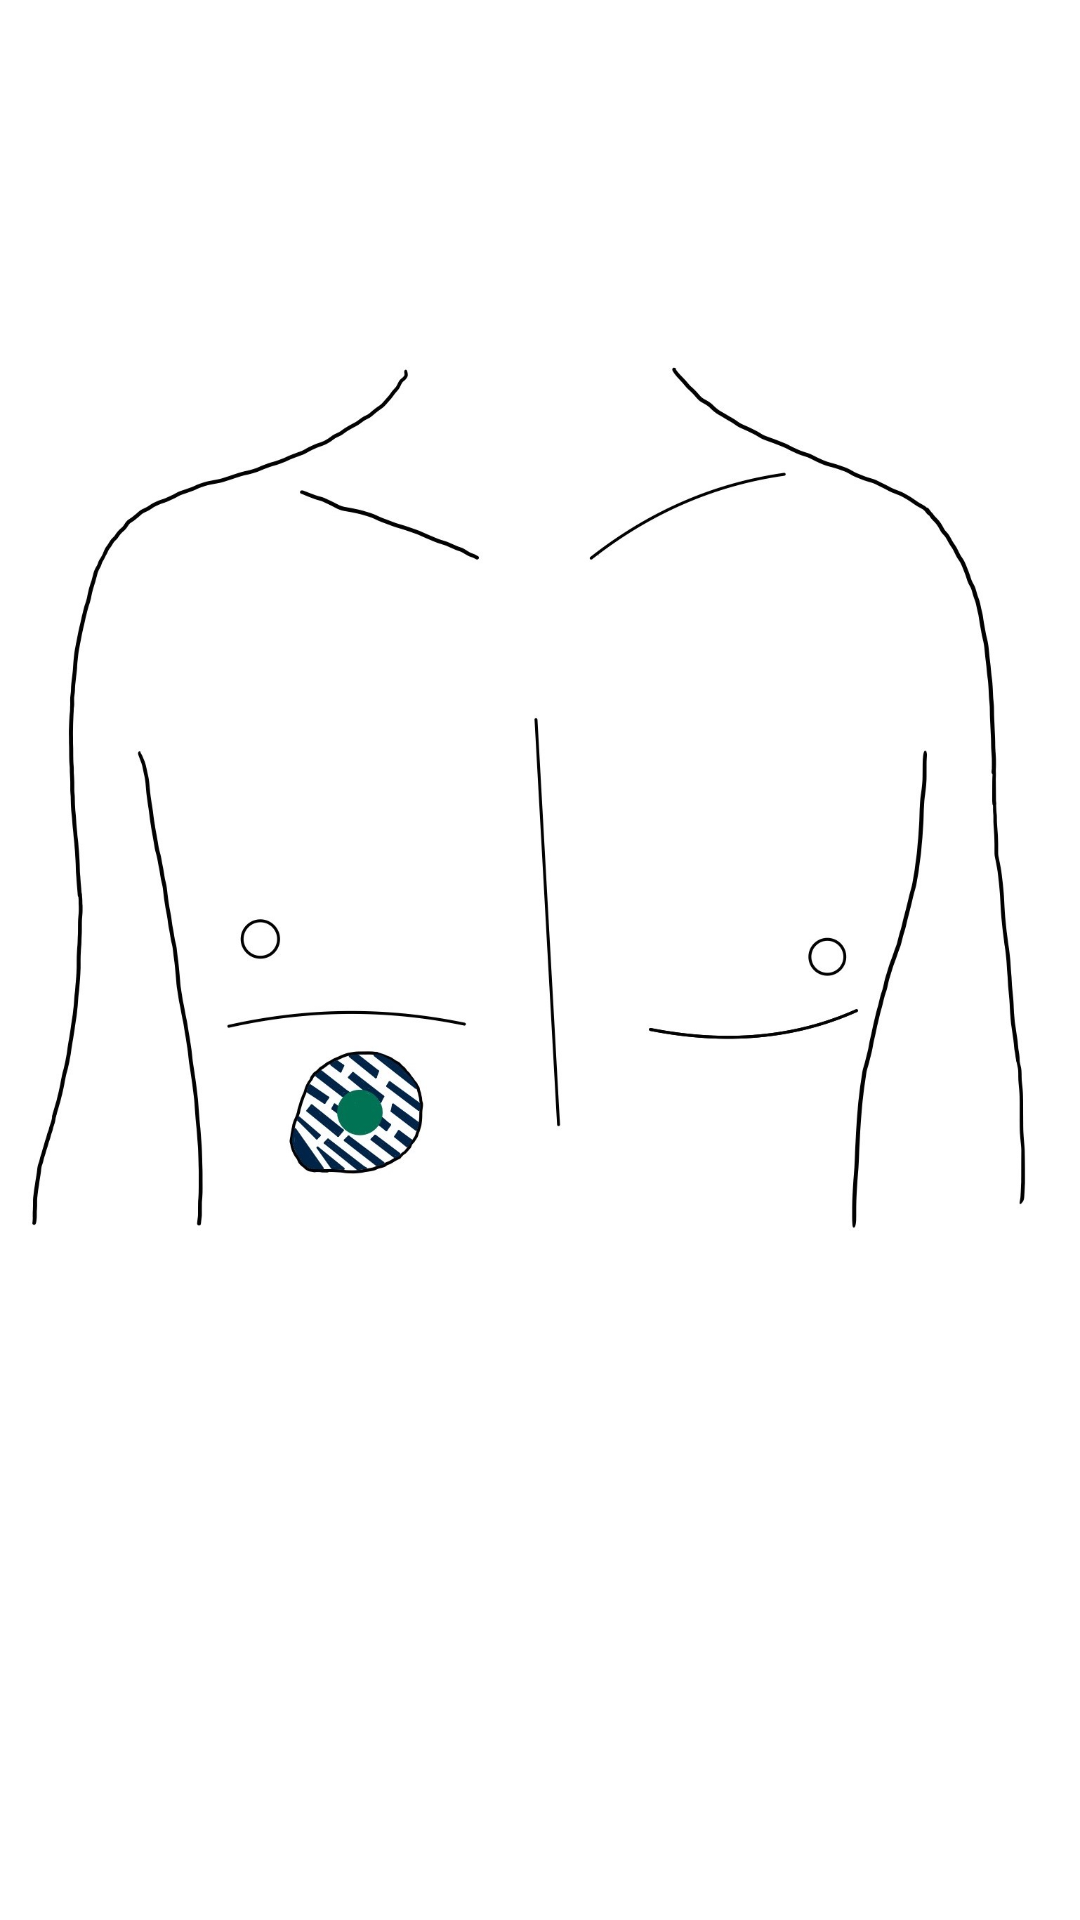

Android layout source for this screen:
<!-- AndroidManifest.xml: application theme Theme.Purpulse -->
<!-- res/layout/fragment_abdomen.xml -->
<?xml version="1.0" encoding="utf-8"?>
<LinearLayout xmlns:android="http://schemas.android.com/apk/res/android"
    xmlns:app="http://schemas.android.com/apk/res-auto"
    xmlns:tools="http://schemas.android.com/tools"
    android:layout_width="match_parent"
    android:layout_height="match_parent"
    tools:context=".connection.AbdomenFragment"
    android:orientation="vertical"
    android:background="#FFFFFF">

    <ImageView
        android:layout_width="wrap_content"
        android:layout_height="0dp"
        android:layout_weight="2.5"
        android:src="@drawable/abdomen"/>

    <TextView
        android:id="@+id/txt_abteach"
        android:layout_width="wrap_content"
        android:layout_height="wrap_content"
        android:layout_gravity="center"
        android:layout_marginLeft="@dimen/dp_10"
        android:layout_marginRight="@dimen/dp_10"
        android:fontFamily="@font/jf_openhuninn"
        android:paddingLeft="@dimen/dp_20"
        android:paddingRight="@dimen/dp_15"
        android:lineSpacingExtra="@dimen/dp_4"
        android:textSize="@dimen/sp_20"
        android:textColor="@color/black"/>

    <Space
        android:layout_width="match_parent"
        android:layout_height="@dimen/dp_100"/>

</LinearLayout>
<!-- resources referenced by this layout -->
<resources>
  <color name="black">#FF000000</color>
  <dimen name="dp_10">10dp</dimen>
  <dimen name="dp_100">100dp</dimen>
  <dimen name="dp_15">15dp</dimen>
  <dimen name="dp_20">20dp</dimen>
  <dimen name="dp_4">4dp</dimen>
  <dimen name="sp_20">20sp</dimen>
  <!-- drawable abdomen: jpg bitmap (drawable, 120027 bytes) -->
  <style name="Theme.Purpulse" parent="Theme.AppCompat.Light.NoActionBar">
          
          <item name="colorPrimary">@color/purple_500</item>
          <item name="colorPrimaryVariant">@color/purple_700</item>
          <item name="colorOnPrimary">@color/white</item>
          
          <item name="colorSecondary">@color/teal_200</item>
          <item name="colorSecondaryVariant">@color/teal_700</item>
          <item name="colorOnSecondary">@color/black</item>
          
      </style>
  <color name="purple_500">#FF6200EE</color>
  <color name="purple_700">#FF3700B3</color>
  <color name="white">#FFFFFFFF</color>
  <color name="teal_200">#FF03DAC5</color>
  <color name="teal_700">#FF018786</color>
</resources>
